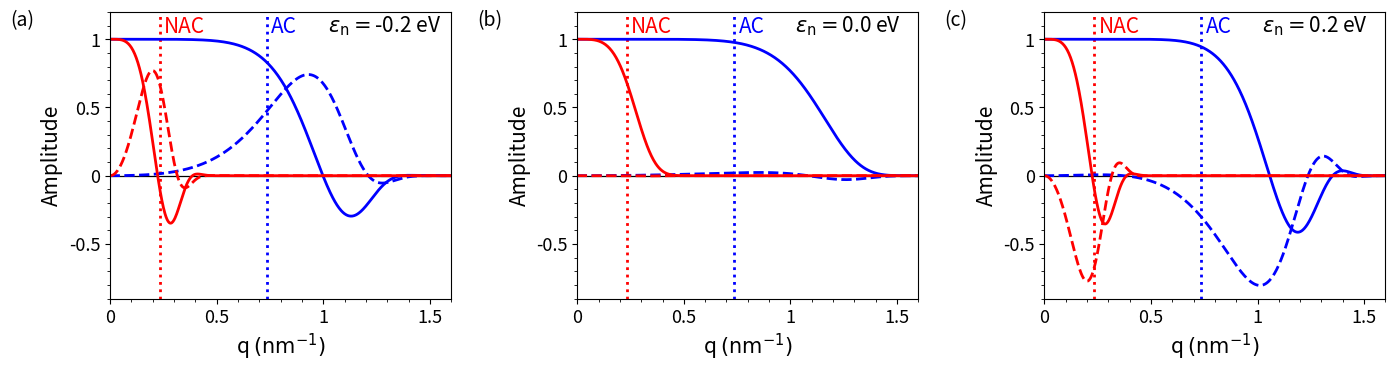

Python code for this plot:
# Comparing the single and double Gaussian distributions for different aperture angles
import numpy as np
import matplotlib.pyplot as plt
#from joblib import Parallel, delayed
import time
#import math

##############################
######### Preamble ###########
##############################


# A function to choose different LEEM parameters
def choose_LEEM_type(LEEM_type_str, aberration_corrected_bool = False):
    global E, E_0, C_c, C_cc, C_3c, C_3, C_5, alpha_ap, alpha_ill, \
        delta_E, M_L, lamda, lamda_0, q_ill, q_ap, LEEM_type, aberration_corrected
    LEEM_type = LEEM_type_str
    aberration_corrected = aberration_corrected_bool
    
    if LEEM_type == "IBM":
        if aberration_corrected == False:
            E = 15010  # eV  Nominal Energy After Acceleration
            E_0 = 10  # eV  Energy at the sample
            
            C_c = -0.075  # m  Second Rank Chromatic Aberration Coefficient
            C_cc = 23.09 # m   Third Rank Chromatic Aberration Coefficient
            C_3c = -59.37  # m   Forth Rank Chromatic Aberration Coefficient
            
            C_3 = 0.345  # m  Third Order Spherical Aberration Coefficient
            C_5 = 39.4  # m  Fifth Order Spherical Aberration Coefficient
            
            alpha_ap = 2.34e-3  # rad Aperture angle
            alpha_ill = 0.055e-3  # rad Illumination Divergence Angle
            
            delta_E = 0.25  # eV  Energy Spread
            M_L = 0.653  # Lateral Magnification
            print("IBM nac chosen.")
            
        elif aberration_corrected == True:
            E = 15010  # eV  Nominal Energy After Acceleration
            E_0 = 10  # eV  Energy at the sample
            
            C_c = 0  # m   Second Rank Chromatic Aberration Coefficient
            C_cc = 27.9 # m   Third Rank Chromatic Aberration Coefficient
            C_3c = -67.4 # m   Forth Rank Chromatic Aberration Coefficient
            
            C_3 = 0  # m   Spherical Aberration Coefficient
            C_5 = 92.8
        
            alpha_ap = 7.37e-3  # rad Aperture angle
            alpha_ill = 0.055e-3  # rad Illumination Divergence Angle
        
            delta_E = 0.25  # eV  Energy Spread
            M_L = 0.653  # Lateral Magnification
            print("IBM ac chosen.")
            
        lamda = 6.6261e-34 / np.sqrt(2 * 1.6022e-19 * 9.1095e-31 * E)
        lamda_0 = 6.6261e-34 / np.sqrt(2 * 1.6022e-19 * 9.1095e-31 * E_0)
    
        q_ap = alpha_ap/lamda
        q_ill = alpha_ill/lamda
        
    elif LEEM_type == "Energy dependent":
        if aberration_corrected == False:
            E = 15010  # eV  Nominal Energy After Acceleration
            E_0 = 10 # eV  Energy at the sample ##########CUSTOMIZABLE INPUT##########
            kappa = np.sqrt(E/E_0)
            
            C_c = -0.0121 * kappa**(1/2) + 0.0029 # m  Second Rank Chromatic Aberration Coefficient
            C_cc = 0.5918 * kappa**(3/2) - 87.063 # m   Third Rank Chromatic Aberration Coefficient
            C_3c = -1.2141 * kappa**(3/2) + 169.41  # m   Forth Rank Chromatic Aberration Coefficient
            
            C_3 = 0.0297 * kappa**(1/2) + 0.1626  # m  Third Order Spherical Aberration Coefficient
            C_5 = 0.6223 * kappa**(3/2) - 79.305  # m  Fifth Order Spherical Aberration Coefficient
            
            delta_E = 0.25  # eV  Energy Spread
            alpha_ill = 0.055e-3  # rad Illumination divergence angle
            M_L = 0.653  # Lateral Magnification
            
            lamda = 6.6261e-34 / np.sqrt(2 * 1.6022e-19 * 9.1095e-31 * E) # in metre
            alpha_ap = (lamda/C_3)**(1/4) # rad Aperture angle for optimal resolution
            
            print("Custom nac LEEM at E_0 = " + str(E_0) + " eV chosen.")
            
        if aberration_corrected == True:
            E = 15010  # eV  Nominal Energy After Acceleration
            E_0 = 10 # eV  Energy at the sample
            kappa = np.sqrt(E/E_0)
            
            C_c = 0 # m  Second Rank Chromatic Aberration Coefficient
            C_cc = 0.5984 * kappa**(3/2) - 84.002 # m   Third Rank Chromatic Aberration Coefficient 
            C_3c = -1.1652 * kappa**(3/2) + 153.58  # m   Forth Rank Chromatic Aberration Coefficient  
            
            C_3 = 0  # m  Third Order Spherical Aberration Coefficient
            C_5 = 0.5624 * kappa**(3/2) - 16.541  # m  Fifth Order Spherical Aberration Coefficient
            
            delta_E = 0.25  # eV  Energy Spread
            alpha_ill = 0.055e-3  # rad Illumination divergence angle
            M_L = 0.653  # Lateral Magnification
            
            lamda = 6.6261e-34 / np.sqrt(2 * 1.6022e-19 * 9.1095e-31 * E) # in metre
            alpha_ap = (3/2*lamda/C_5)**(1/6) # rad Aperture angle for optimal resolution
            
            print("Custom ac LEEM at E_0 = " + str(E_0) + " eV chosen.")   
        
        lamda_0 = 6.6261e-34 / np.sqrt(2 * 1.6022e-19 * 9.1095e-31 * E_0) # in metre
        
        q_ap = alpha_ap/lamda
        q_ill = alpha_ill/lamda


# A function to set different defocus values
def choose_defocus(defocus_type, value = 0):
    global delta_z
    if defocus_type == "In-focus":
        delta_z = 0
        print("In-focus chosen.")
    elif defocus_type == "Scherzer defocus":
        delta_z = np.sqrt(3/2*C_3*lamda)
        print("Scherzer defocus chosen.")
    elif defocus_type == "A-Phi Scherzer defocus":
        delta_z = np.sqrt(9/64*C_5*lamda**2)
        print("A-Phi Scherzer defocus chosen.")
    elif defocus_type == "custom":
        delta_z = value


object_size = 400            # simulating object size in nm
simulating_steps = 1 + 2**11 # total simulating steps
# An array of points in the x space
x_array = (np.linspace(-object_size/2, object_size/2, simulating_steps) + object_size/simulating_steps)*1e-9



choose_LEEM_type("IBM", aberration_corrected_bool = True)
choose_defocus("In-focus")

##################################
######## End of Preamble #########
##################################



##################################
########### Main Part ############
##################################
t_0 = time.time()
print("Simulation start.")
# # The object image is reversed through the lens
# object_function_reversed = object_function[::-1] 

#epsilon_0_series = np.linspace(0.0008694, 0.0008694, 1)
epsilon_0_series = np.array([-0.2, 0, 0.2])

q = 1 / (simulating_steps* (x_array[1] - x_array[0])) * np.arange(0, simulating_steps, 1)

# Shifting the q array to centre at 0 
q = q - np.max(q) / 2
# Arrays for the calculation of the double integration 
Q, QQ = np.meshgrid(q, q)

# A function to calculate the image for single Gaussian distribution
def findEctot(LEEMType, epsilon_n):
    if LEEMType == 'NAC':
        C_c = -0.075  # m  Second Rank Chromatic Aberration Coefficient
        C_cc = 23.09 # m   Third Rank Chromatic Aberration Coefficient
        C_3c = -59.37  # m   Forth Rank Chromatic Aberration Coefficient
    if LEEMType == 'AC':
        C_c = 0  # m   Second Rank Chromatic Aberration Coefficient
        C_cc = 27.9 # m   Third Rank Chromatic Aberration Coefficient
        C_3c = -67.4 # m   Forth Rank Chromatic Aberration Coefficient
    
    E = 15010 # eV
    delta_E = 0.2424 # eV
    sigma_E = delta_E/(2*np.sqrt(2*np.log(2)))
    b_1 = 1/2*C_c*lamda*(Q**2 - QQ**2)/E + 1/4*C_3c*lamda**3*(Q**4 - QQ**4)/E
    b_2 = 1/2*C_cc*lamda*(Q**2 - QQ**2)/E**2
    
    d_n = b_1 - 1j*epsilon_n/(2*np.pi*sigma_E**2) 
    
    # The purely chromatic envelop functions
    E_cc = (1 - 1j*4*np.pi*b_2*sigma_E**2)**(-1/2)
    E_ct = E_cc * np.exp(-2*(np.pi*sigma_E*E_cc*d_n)**2 - epsilon_n**2/(2*sigma_E**2))
    
    E_cc = E_cc[int(len(q)/2),:]    
    E_ctot = E_ct[int(len(q)/2),:]
    
    return E_ctot

q_apNAC = 2.34e-3/lamda 
q_apAC = 7.37e-3/lamda 
xticks = [0, 0.5, 1, 1.5]
yticks = [-0.5, 0, 0.5, 1]

fig, ax = plt.subplots(nrows=1, ncols=3)
fig.set_size_inches(14, 3.7)
fig.tight_layout(rect=[0.05, 0.03, 1.01, 1.03])
fig.subplots_adjust(wspace=0.37)

ax1,ax2,ax3 = ax
s=15
# e=-0.2
tex_y=1.05
sub_label = ['(a)', '(b)', '(c)']

for i in range(3):
    ax[i].set_ylim(-0.9, 1.2)
    ax[i].set_xlim(0, 1.6)
    ax[i].axhline(y=0, color='k', linestyle='-', linewidth=0.9)
    ax[i].set_xlabel(r'q $\mathrm{(nm^{-1})}$', fontsize=s)
    ax[i].axvline(x=q_apNAC/1e9, color='r', linestyle=':',linewidth=2)
    ax[i].axvline(x=q_apAC/1e9, color='b', linestyle=':',linewidth=2)
    ax[i].minorticks_on()
    ax[i].set_ylabel('Amplitude', fontsize=s)
    # ax[i].set_yticks(yticks, fontsize=s)
    # ax[i].set_xticks(xticks, fontsize=s)
    ax[i].set_yticks(yticks)
    ax[i].set_xticks(xticks)
    ax[i].set_xticklabels(xticks, rotation=0, fontsize=s-2)
    ax[i].set_yticklabels(yticks, rotation=0, fontsize=s-2)
    ax[i].text(1.02, tex_y, r'$\epsilon_{\rm n} = $'+str(epsilon_0_series[i])+' eV',fontsize=s)
    E_ctotNAC = findEctot('NAC', epsilon_0_series[i])
    E_ctotAC = findEctot('AC', epsilon_0_series[i])
    ax[i].plot(q/(1e9), E_ctotAC.real, 'b-', linewidth=2, label = r'Re[$E_{\rm C,n,AC}(q,0)$]')
    ax[i].plot(q/(1e9), E_ctotAC.imag, 'b--', linewidth=2, label = r'Im[$E_{\rm C,n,AC}(q,0)$]')
    ax[i].plot(q/(1e9), E_ctotNAC.real, 'r-', linewidth=2, label = r'Re[$E_{\rm C,n,NAC}(q,0)$]')
    ax[i].plot(q/(1e9), E_ctotNAC.imag, 'r--', linewidth=2, label = r'Im[$E_{\rm C,n,NAC}(q,0)$]')
    ax[i].text(q_apNAC/1e9 + 0.02,tex_y,'NAC', c='r', fontsize=s)
    ax[i].text(q_apAC/1e9 + 0.02,tex_y,'AC', c='b', fontsize=s)
    ax[i].text(-0.47,1.1,sub_label[i],fontsize=s-1)


# ax2.text(q_apNAC/1e9 + 0.02,tex_y,'NAC', c='r', fontsize=s)
# ax2.text(q_apAC/1e9 + 0.02,tex_y,'AC', c='b', fontsize=s)

# ax1.text(x=1.35, y=1.08, s = r'$\epsilon_n = -0.2 eV$', color = 'k')

handles, labels = ax3.get_legend_handles_labels()
# fig.legend(handles, labels, loc=8, ncol = 4, frameon=False, fontsize=s)
fig.subplots_adjust(bottom=0.2)



